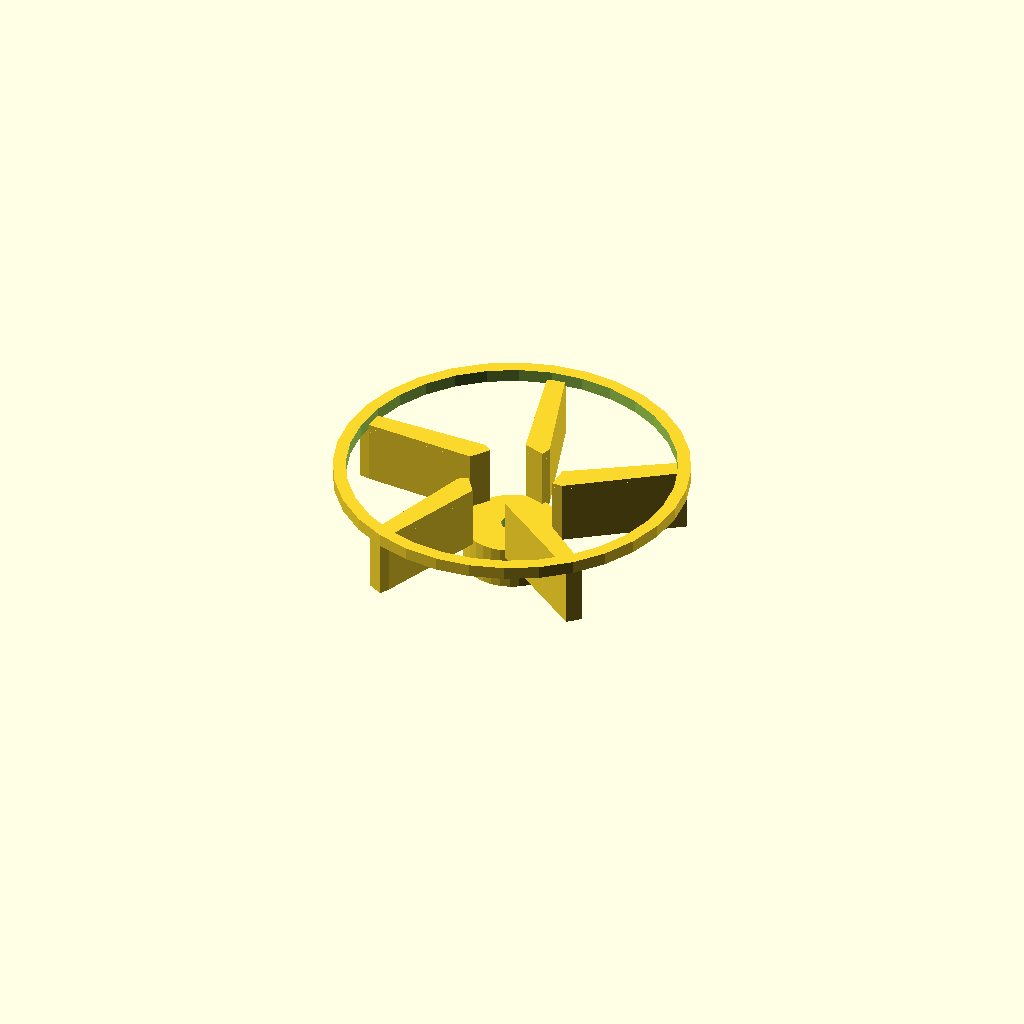
Cell 1 — every parameter at its default value.
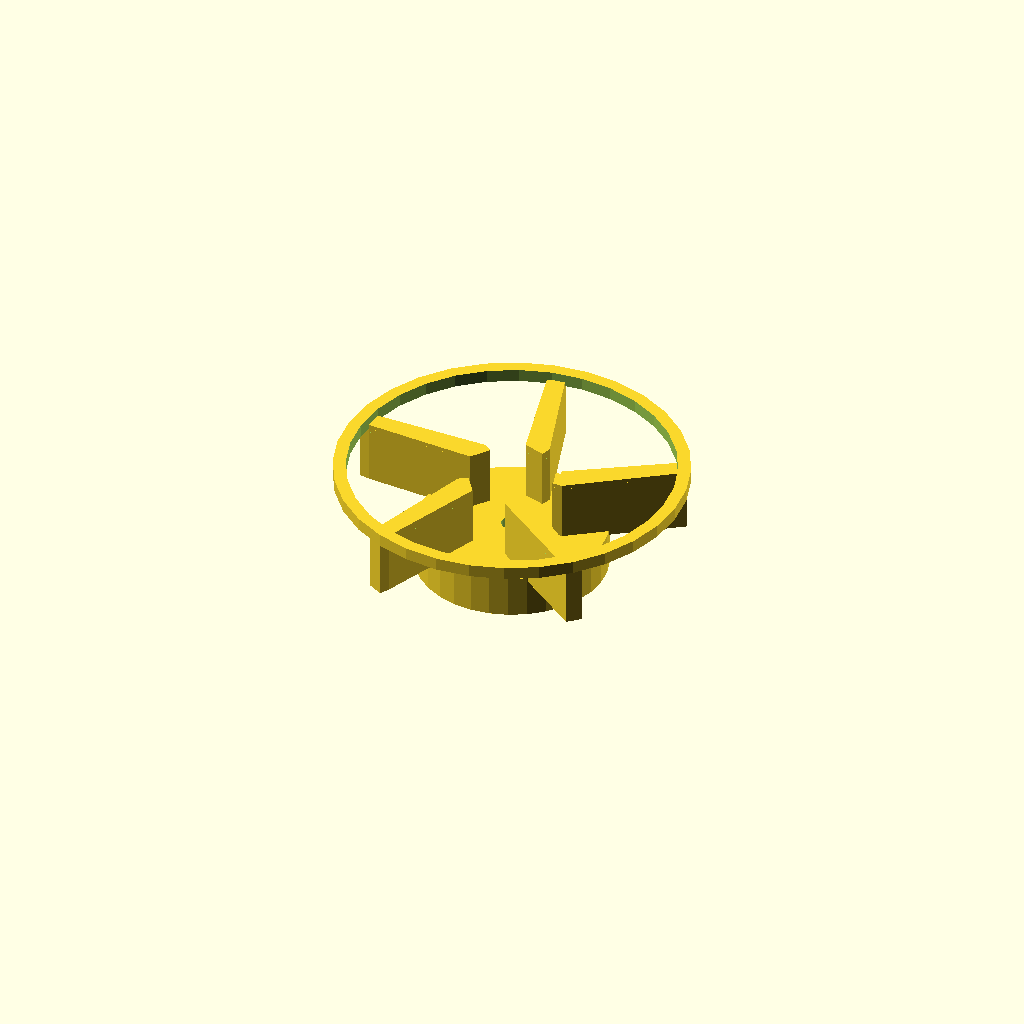
Cell 2 — boss_d set to 44.8, the other parameters unchanged.
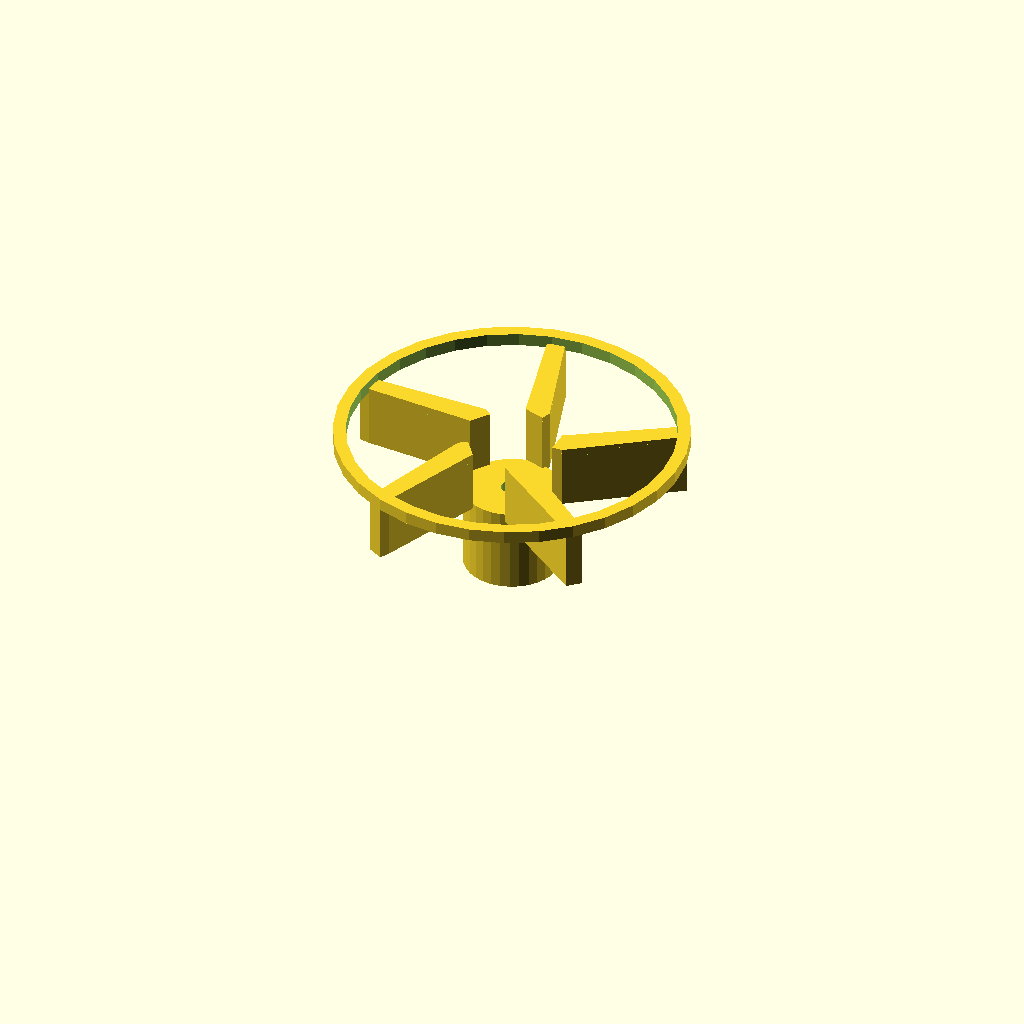
Cell 3 — boss_h set to 20, the other parameters unchanged.
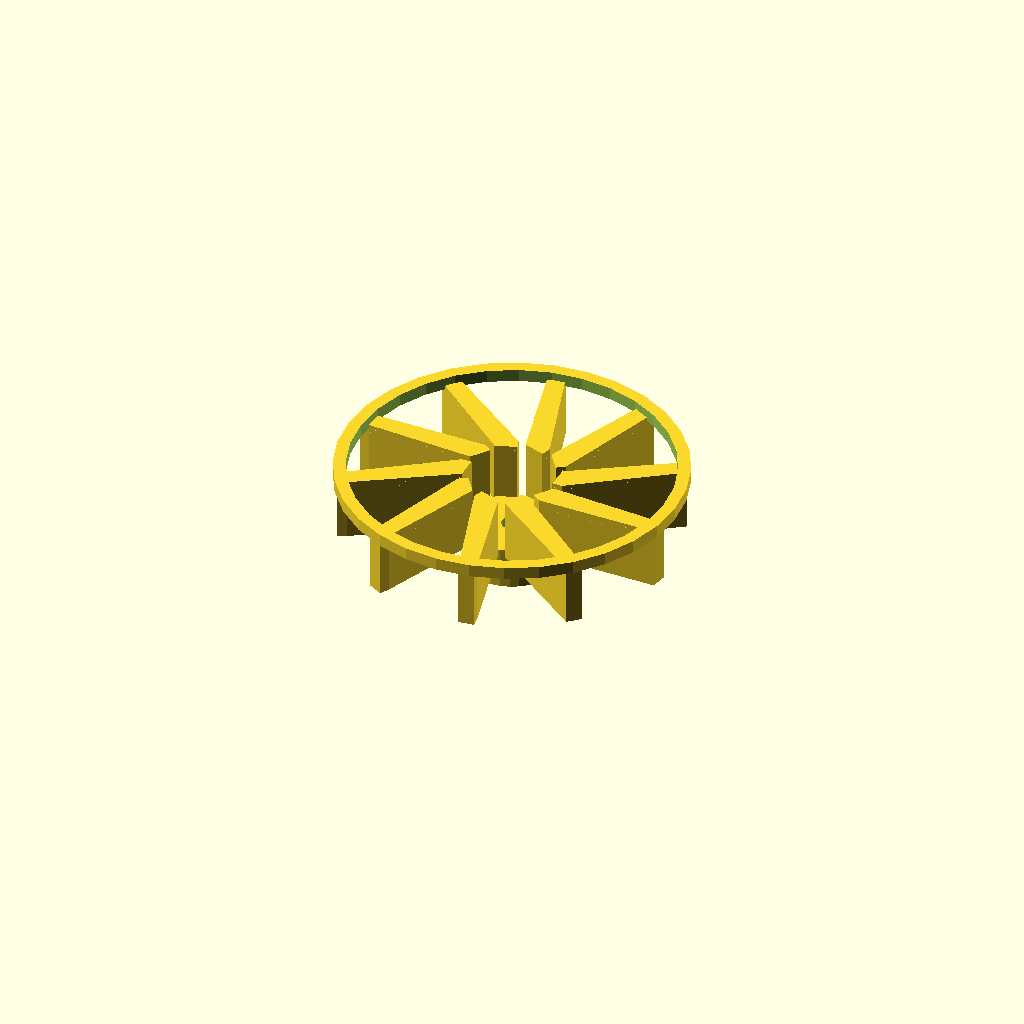
Cell 4: the same model with vane_count = 10.
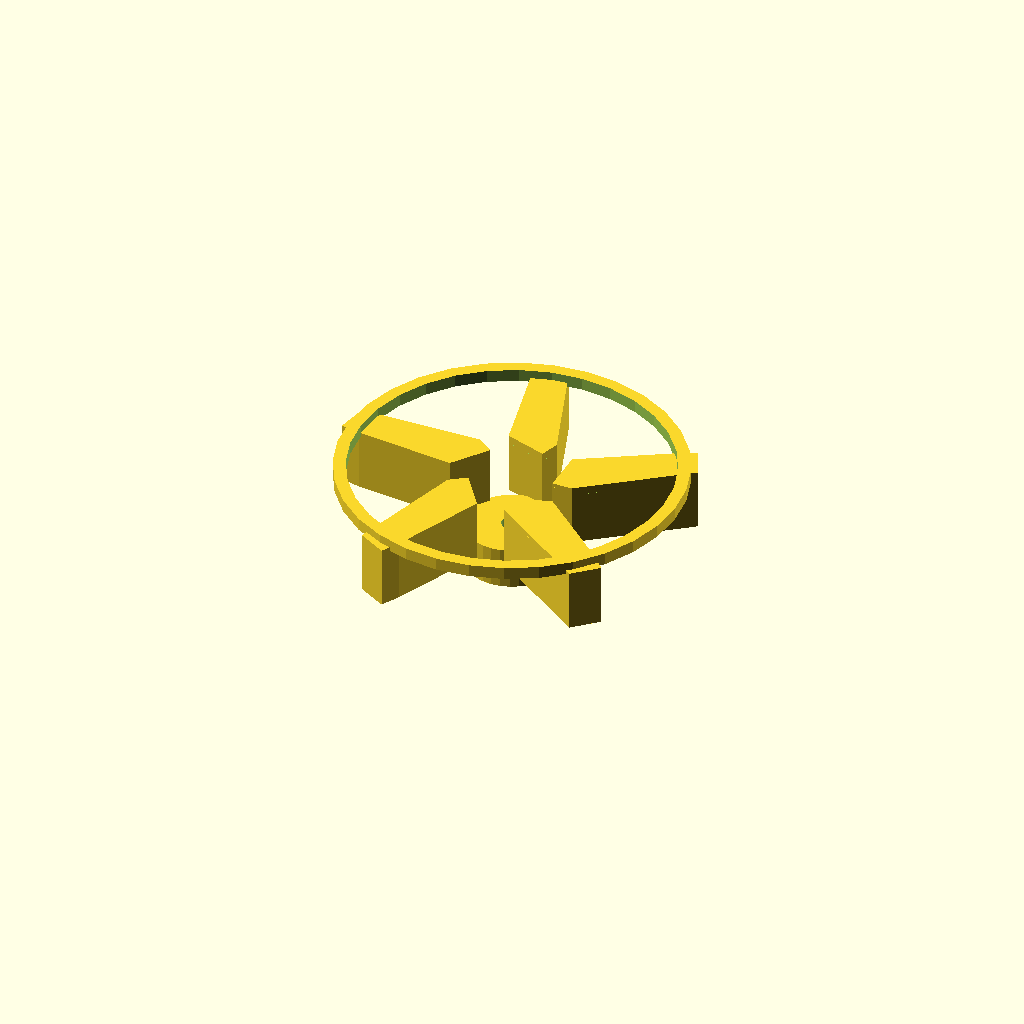
Cell 5: the same model with blade_t = 4.8.
One fixed orthographic camera (rotation 55°, 0°, 25°; colour scheme Cornfield) for every cell.
The OpenSCAD source (optional_data/data/gen2/impellers/part_0024.scad):
$fn = 32;

// ----------------------------------------------------------------------
// Impeller: 80 mm, 5 blades, 26 mm tall
// ----------------------------------------------------------------------

// --- parameters (mm) ---
boss_d = 22.4;            // hub diameter
boss_h = 10;              // hub height
rotor_d = 80;             // outer diameter over the blades
vane_count = 5;           // number of blades
blade_t = 2.4;            // blade thickness
blade_h = 14;             // blade height
blade_in_r = 10.2;        // blade root radius
blade_out_r = 37.6;       // blade tip radius
sweep = 25;               // blade sweep, degrees
bore_d = 5;               // shaft bore
shroud_h = 2;             // shroud ring thickness
shroud_d = 82;            // shroud outside diameter

module hub() {
  cylinder(h = boss_h, d = boss_d);
}

module blade() {
  /* blade swept between two boxes: hull of the root and the tip section */
  hull() {
    translate([blade_in_r, 0, boss_h - 1])
      cube([blade_t, blade_t * 2.2, blade_h + 1], center = false);
    rotate([0, 0, sweep])
      translate([blade_out_r, 0, boss_h - 1])
        cube([blade_t, blade_t * 1.6, blade_h + 1], center = false);
  }
}

module blades() {
  for (i = [0 : vane_count - 1])
    rotate([0, 0, i * 360 / vane_count]) blade();
}

module shroud() {
  translate([0, 0, boss_h + blade_h - 1])
    difference() {
      cylinder(h = shroud_h + 1, d = shroud_d);
      translate([0, 0, -1]) cylinder(h = shroud_h + 3, d = shroud_d - 2 * 3);
    }
}

difference() {
  union() {
    hub();
    blades();
    shroud();
  }
  translate([0, 0, -1]) cylinder(h = boss_h + blade_h + shroud_h + 3, d = bore_d);
}
Customizer parameters (derived from the source; name, type, default, range or options):
boss_d: number, default 22.4
boss_h: number, default 10
rotor_d: number, default 80
vane_count: number, default 5
blade_t: number, default 2.4
blade_h: number, default 14
blade_in_r: number, default 10.2
blade_out_r: number, default 37.6
sweep: number, default 25
bore_d: number, default 5
shroud_h: number, default 2
shroud_d: number, default 82
